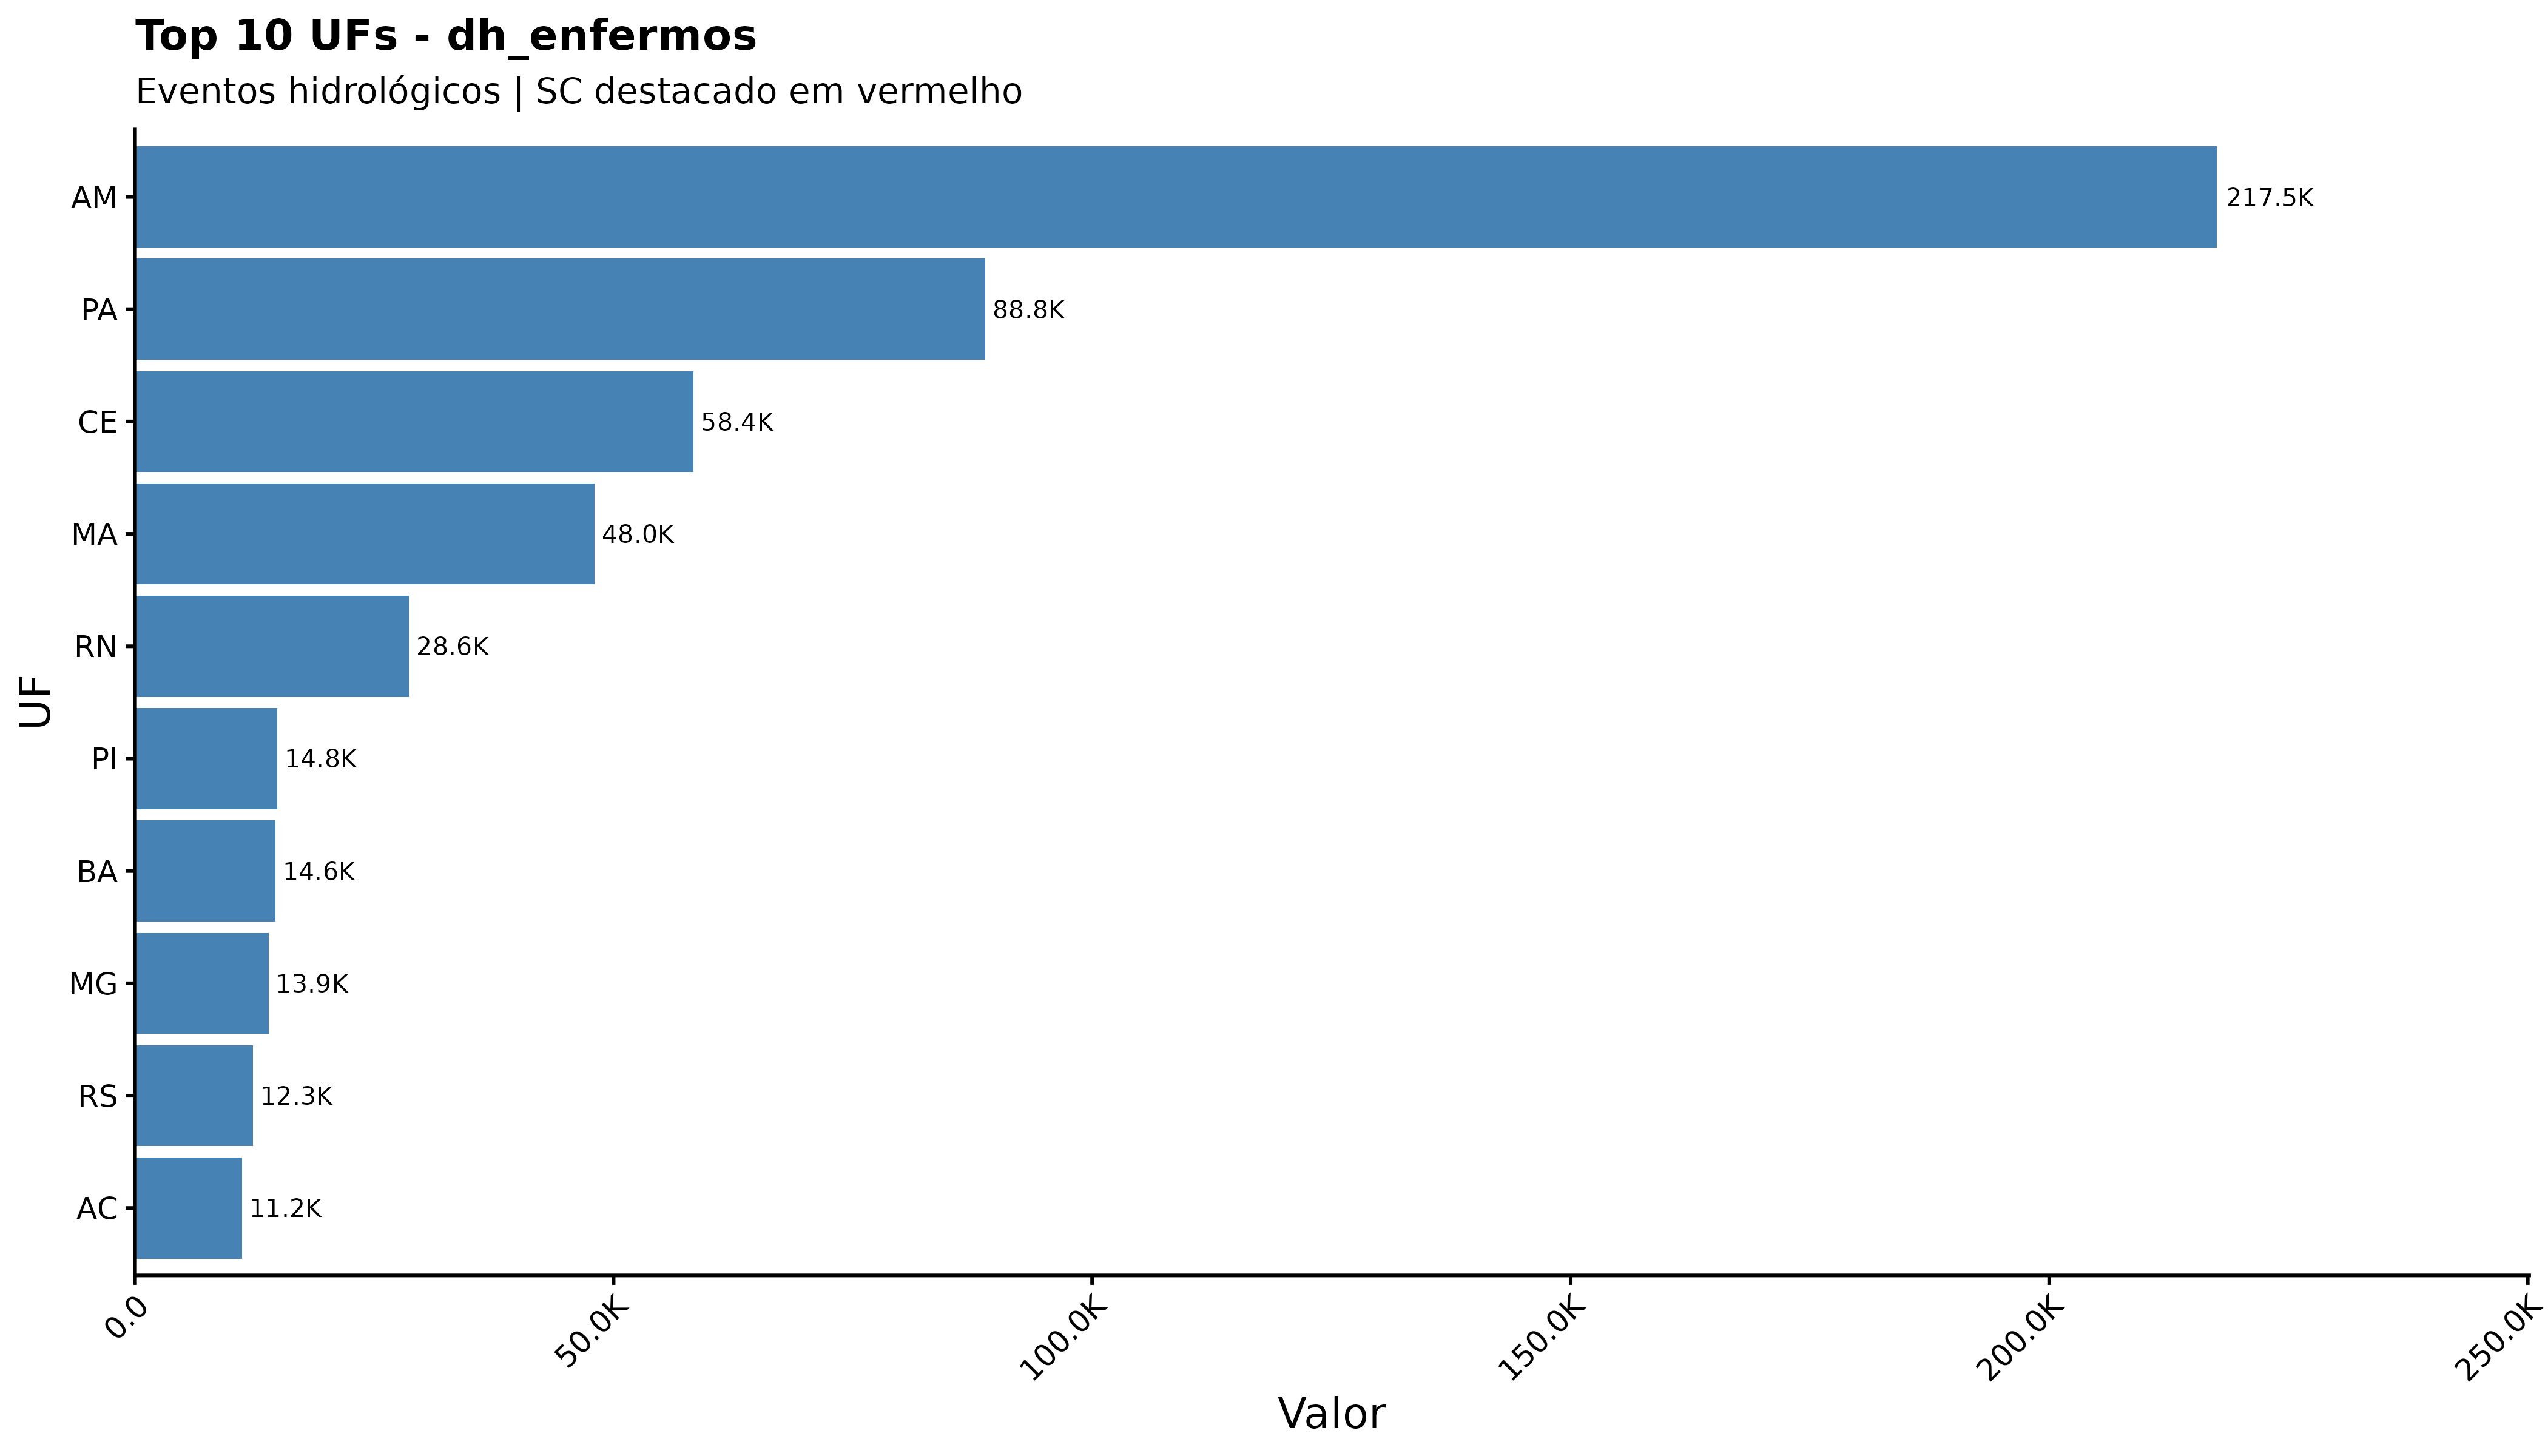

The data file committed next to this chart (first rows):
sigla_uf, dh_enfermos
AM, 217515
PA, 88830
CE, 58361
MA, 48012
RN, 28640
PI, 14838
BA, 14644
MG, 13938
RS, 12318
AC, 11177
PE, 10912
RJ, 9445
SC, 7059
SP, 4806
RR, 4539
ES, 3927
AL, 3902
PB, 3819
MT, 3451
AP, 3069
RO, 2170
SE, 2106
PR, 1832
TO, 1022
MS, 330
GO, 305
DF, 0
pa, 0
